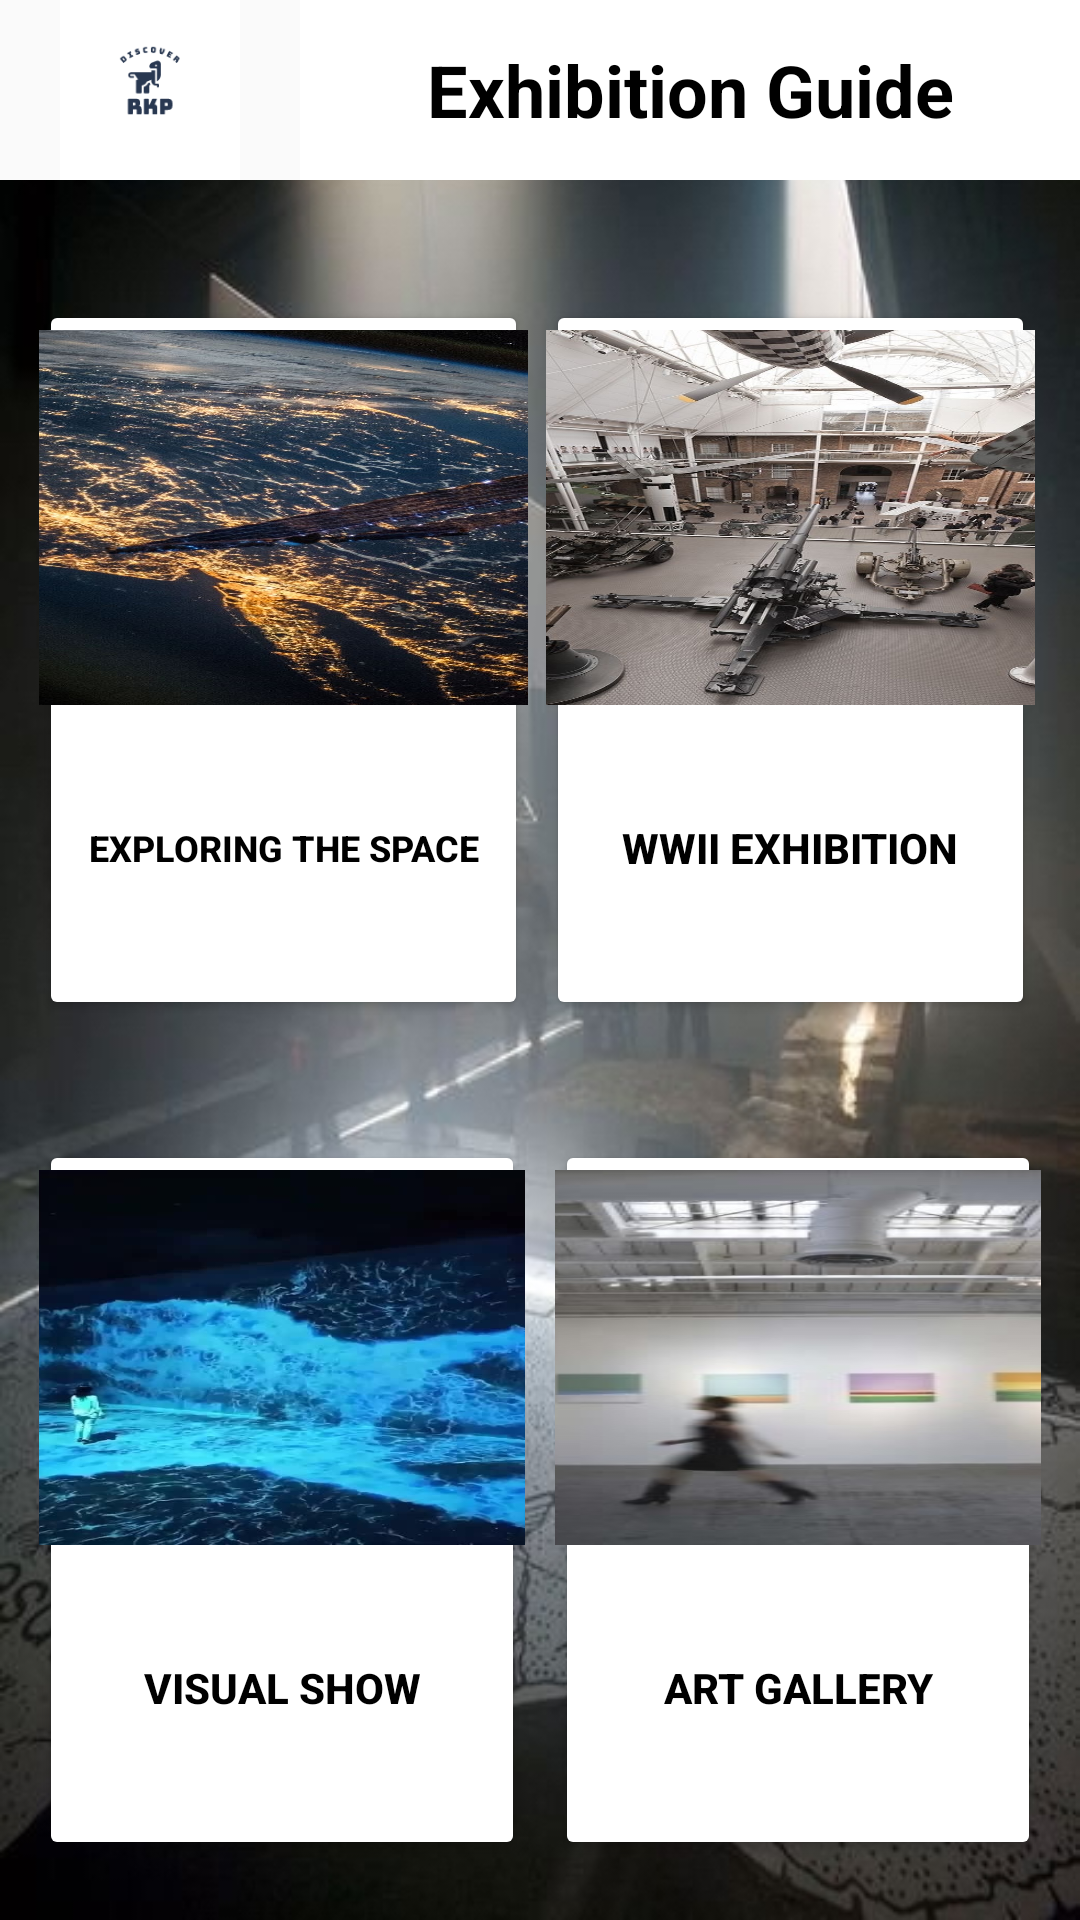

Produce the Android XML layout that renders to this screen, including the resource entries it uses.
<!-- AndroidManifest.xml: application theme Theme.ExhibitionGuide -->
<!-- res/layout/activity_top_layer.xml -->
<?xml version="1.0" encoding="utf-8"?>
<androidx.constraintlayout.widget.ConstraintLayout xmlns:android="http://schemas.android.com/apk/res/android"
    xmlns:app="http://schemas.android.com/apk/res-auto"
    xmlns:tools="http://schemas.android.com/tools"
    android:id="@+id/spaceTitl"
    android:layout_width="match_parent"
    android:layout_height="match_parent"
    android:background="@drawable/ele"
    tools:context=".Top_Layer_Activity">

    <Button
        android:id="@+id/spaceButton"
        android:layout_width="0dp"
        android:layout_height="0dp"
        android:layout_marginStart="13dp"
        android:layout_marginTop="40dp"
        android:layout_marginEnd="5dp"
        android:layout_marginBottom="20dp"
        android:backgroundTint="#FFFFFF"
        android:drawableTop="@drawable/space_wrapper"
        android:insetTop="0dp"
        android:paddingTop="10dp"
        android:text="exploring the space"
        android:textColor="#000000"
        android:textSize="12sp"
        android:textStyle="bold"
        app:cornerRadius="5dp"
        app:layout_constraintBottom_toTopOf="@+id/visButton"
        app:layout_constraintEnd_toStartOf="@+id/warButton"
        app:layout_constraintStart_toStartOf="parent"
        app:layout_constraintTop_toBottomOf="@+id/textView" />

    <Button
        android:id="@+id/visButton"
        android:layout_width="0dp"
        android:layout_height="0dp"
        android:layout_marginStart="13dp"
        android:layout_marginTop="20dp"
        android:layout_marginEnd="5dp"
        android:layout_marginBottom="20dp"
        android:backgroundTint="#FFFFFF"
        android:drawableTop="@drawable/show_wrapper"
        android:insetTop="0dp"
        android:paddingTop="10dp"
        android:text="visual show"
        android:textColor="#000000"
        android:textStyle="bold"
        app:cornerRadius="5dp"
        app:layout_constraintBottom_toBottomOf="parent"
        app:layout_constraintEnd_toStartOf="@+id/artButton"
        app:layout_constraintStart_toStartOf="parent"
        app:layout_constraintTop_toBottomOf="@+id/spaceButton" />

    <Button
        android:id="@+id/artButton"
        android:layout_width="0dp"
        android:layout_height="0dp"
        android:layout_marginStart="5dp"
        android:layout_marginTop="20dp"
        android:layout_marginEnd="13dp"
        android:layout_marginBottom="20dp"
        android:backgroundTint="#FFFFFF"
        android:drawableTop="@drawable/art_wrapper"
        android:insetTop="0dp"
        android:paddingLeft="10dp"
        android:paddingTop="10dp"
        android:paddingRight="10dp"
        android:text="Art gallery"
        android:textColor="#000000"
        android:textStyle="bold"
        app:cornerRadius="5dp"
        app:layout_constraintBottom_toBottomOf="parent"
        app:layout_constraintEnd_toEndOf="parent"
        app:layout_constraintHorizontal_bias="0.489"
        app:layout_constraintStart_toEndOf="@+id/visButton"
        app:layout_constraintTop_toBottomOf="@+id/warButton" />

    <Button
        android:id="@+id/warButton"
        android:layout_width="0dp"
        android:layout_height="0dp"
        android:layout_marginStart="1sp"
        android:layout_marginTop="40dp"
        android:layout_marginEnd="15dp"
        android:layout_marginBottom="20dp"
        android:backgroundTint="#FFFFFF"
        android:drawableTop="@drawable/war_wrapper"
        android:insetTop="0dp"
        android:paddingTop="10dp"
        android:text="wwII exhibition"
        android:textColor="#000000"
        android:textStyle="bold"
        app:cornerRadius="5dp"
        app:layout_constraintBottom_toTopOf="@+id/artButton"
        app:layout_constraintEnd_toEndOf="parent"
        app:layout_constraintHorizontal_bias="0.416"
        app:layout_constraintStart_toEndOf="@+id/spaceButton"
        app:layout_constraintTop_toBottomOf="@+id/textView" />

    <TextView
        android:id="@+id/textView"
        android:layout_width="0dp"
        android:layout_height="60dp"
        android:layout_marginStart="100dp"
        android:background="#FFFFFF"
        android:gravity="center"
        android:text="Exhibition Guide"
        android:textAlignment="center"
        android:textColor="#000000"
        android:textSize="24sp"
        android:textStyle="bold"
        app:layout_constraintEnd_toEndOf="parent"
        app:layout_constraintStart_toStartOf="parent"
        app:layout_constraintTop_toTopOf="parent" />

    <ImageView
        android:id="@+id/imageView"
        android:layout_width="0dp"
        android:layout_height="60dp"
        android:background="#FAFAFA"
        app:layout_constraintEnd_toStartOf="@+id/textView"
        app:layout_constraintStart_toStartOf="parent"
        app:layout_constraintTop_toTopOf="parent"
        app:srcCompat="@drawable/rkp_logo2" />

</androidx.constraintlayout.widget.ConstraintLayout>
<!-- resources referenced by this layout -->
<resources>
  <!-- drawable art_wrapper (drawable) -->
  <?xml version="1.0" encoding="utf-8"?>
  <layer-list xmlns:android="http://schemas.android.com/apk/res/android" >
  
      <item
          android:drawable="@drawable/artg"
          android:width="250dp"
          android:height="125dp"
          />
  
  </layer-list >
  <!-- drawable ele: jpg bitmap (drawable, 139957 bytes) -->
  <!-- drawable rkp_logo2: png bitmap (drawable, 2935 bytes) -->
  <!-- drawable show_wrapper (drawable) -->
  <?xml version="1.0" encoding="utf-8"?>
  <layer-list xmlns:android="http://schemas.android.com/apk/res/android" >
  
      <item
          android:drawable="@drawable/vis"
          android:width="250dp"
          android:height="125dp"
          />
  
  </layer-list >
  <!-- drawable space_wrapper (drawable) -->
  <?xml version="1.0" encoding="utf-8"?>
  <layer-list xmlns:android="http://schemas.android.com/apk/res/android" >
  
      <item
          android:drawable="@drawable/spa"
          android:width="250dp"
          android:height="125dp"
          />
  
  </layer-list >
  <!-- drawable war_wrapper (drawable) -->
  <?xml version="1.0" encoding="utf-8"?>
  <layer-list xmlns:android="http://schemas.android.com/apk/res/android" >
  
      <item
          android:drawable="@drawable/ww2"
          android:width="250dp"
          android:height="125dp"
  
          />
  
  </layer-list >
  <style name="Theme.ExhibitionGuide" parent="Theme.MaterialComponents.DayNight.DarkActionBar">
          
          <item name="colorPrimary">#2B2B2B</item>
          <item name="colorPrimaryVariant">@color/purple_700</item>
          <item name="colorOnPrimary">@color/white</item>
          
          <item name="colorSecondary">#6D6D6D</item>
          <item name="colorSecondaryVariant">@color/teal_700</item>
          <item name="colorOnSecondary">@color/black</item>
          
          <item name="android:statusBarColor">@color/black</item>
          
      </style>
  <!-- drawable artg: jpg bitmap (drawable, 42999 bytes) -->
  <!-- drawable vis: jpg bitmap (drawable, 176016 bytes) -->
  <!-- drawable spa: jpg bitmap (drawable, 617549 bytes) -->
  <!-- drawable ww2: jpg bitmap (drawable, 452065 bytes) -->
  <!-- not gathered from this repository: default colours our renderer supplied (Android Studio template values) -->
  <color name="purple_700">#FF3700B3</color>
  <color name="teal_700">#FF018786</color>
  <color name="black">#FF000000</color>
  <color name="white">#FFFFFFFF</color>
</resources>
